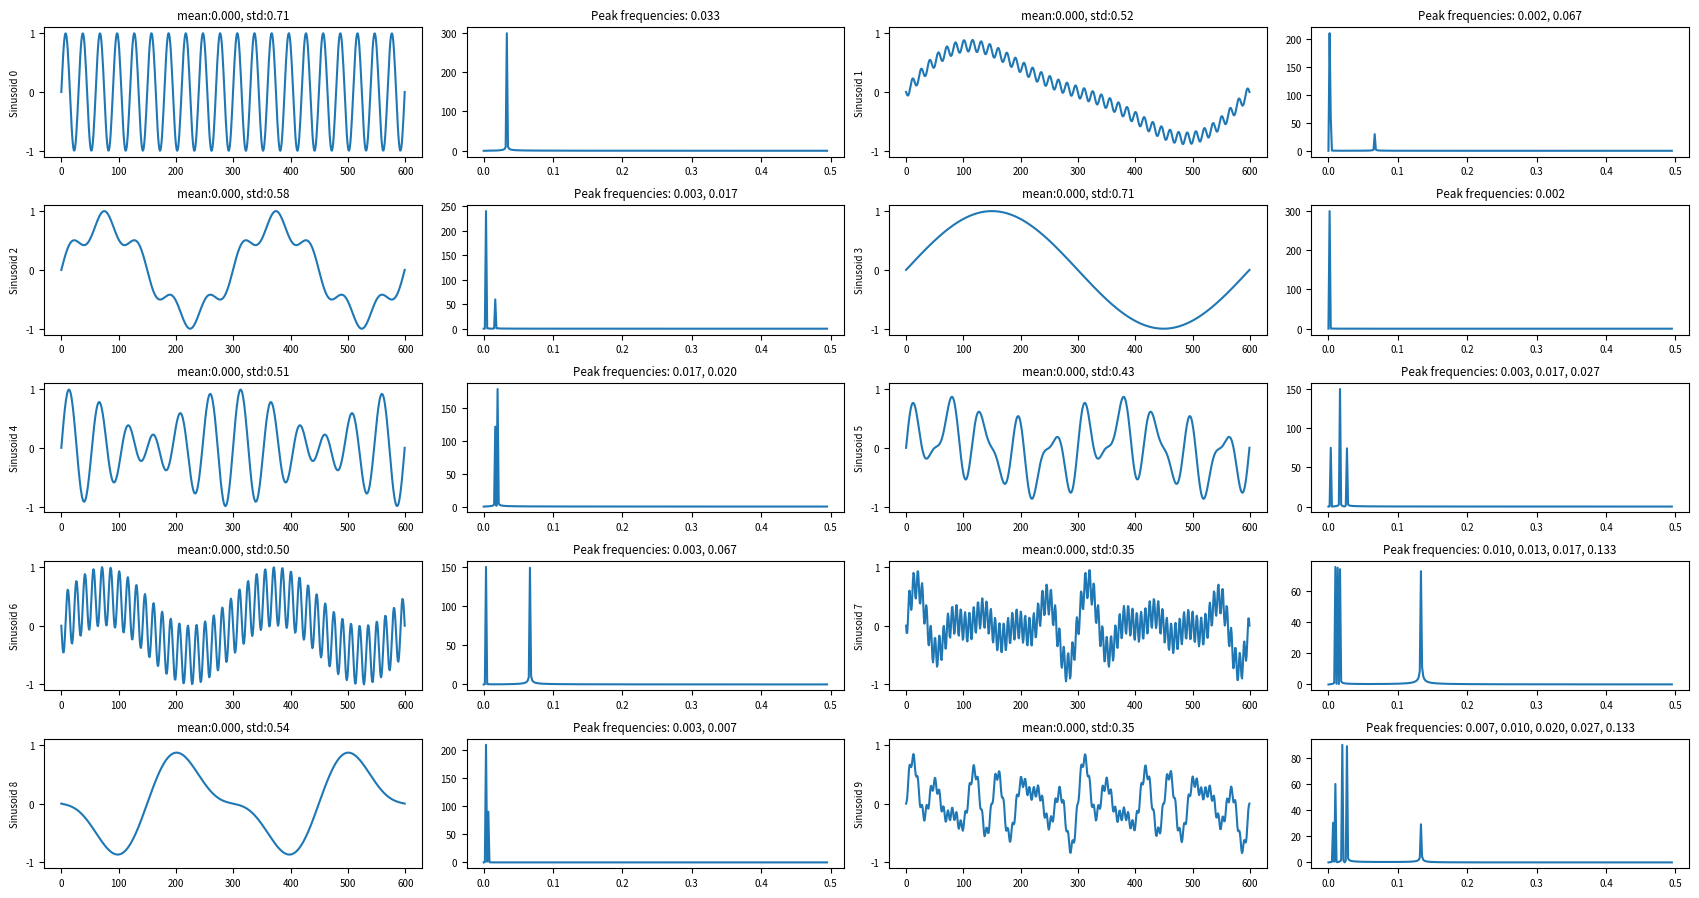

Write the Python code that produced this figure. (Note: this script raises an exception after producing the figure.)
"""
[redacted]
July 2025
This script generates 10 different sinusouidal functions of varying complexities which can be used
to train and evaluate a GAN before it is used to analyze heartrate data.
It creates a plot (sinusoid.png) in the figures folder and a datafile (sinusoid.csv) in the
processed_data folder.
"""

import numpy as np
import matplotlib.pyplot as plt
from scipy.signal import find_peaks
plt.rcParams.update({'font.size': 7})

period = np.linspace(0, 4 * np.pi, 600)

wave_0 = [np.sin(10*i) for i in period]
wave_1 = [np.sin(i/2)*0.7 + np.sin(i)*0.2 -np.sin(i*20)*0.1 for i in period]
wave_2 = [np.sin(i)*0.8+np.sin(i*5)*0.2 for i in period]
wave_3 = [np.sin(i/2) for i in period]
wave_4 = [np.sin(6*i)*0.6 + np.sin(5*i)*0.4 for i in period]
wave_5 = [np.sin(i*5)*0.50 + np.sin(i*8)*0.25 + np.sin(i)*0.25 for i in period]
wave_6 = [np.sin(i)*0.5-np.sin(20* i)*0.5 for i in period]
wave_7 = [np.sin(i*5)/4 + np.sin(i*3)/4+ np.sin(i*4)/4 - np.sin(i*40)/4 for i in period]
wave_8 = [np.sin(i*2)*0.3 +np.sin(i+np.pi)*0.4-np.sin(i)*0.3 for i in period]
wave_9 = [np.sin(i*2)*0.1 +
          np.sin(i*3)*0.2 +
          np.sin(i*6)*0.3 +
          np.sin(i*8)*0.3 -
          np.sin(i*40)*0.1
          for i in period]

sin_heartrate_sim = np.array([wave_0, wave_1, wave_2, wave_3, wave_4, wave_5, wave_6, wave_7, wave_8,wave_9])
fig, axes = plt.subplots(5,4,figsize=(17,9))
for itr, wave in enumerate(sin_heartrate_sim):
    axes[itr//2,itr%2*2].plot(wave)
    axes[itr//2,itr%2*2].set_ylim(-1.1,1.1)
    axes[itr//2,itr%2*2].set_yticks([-1,0,1])
    axes[itr//2,itr%2*2].set_title(f'mean:{np.mean(wave):.3f}, std:{np.std(wave):.2f}')
    axes[itr//2,itr%2*2].set_ylabel(f"Sinusoid {itr}")
    # Compute FFT and get magnitude spectrum
    n_half = len(wave) // 2
    normalized_wave = wave-np.mean(wave)
    fft_result = np.fft.fft(normalized_wave)
    freqs = np.fft.fftfreq(len(normalized_wave), d=1.0)
    posfreqs = freqs[:n_half-2]
    magnitude = np.abs(fft_result)
    posmag =  magnitude[:n_half-2]
    # Plot only positive frequencies (first half of spectrum)
    axes[itr//2,itr%2*2+1].plot(posfreqs, posmag)
    peaks = posfreqs[find_peaks(posmag, height=10)[0]]
    peaks_list = ', '.join(f"{num:.3f}" for num in peaks)
    axes[itr//2,itr%2*2+1].set_title(f'Peak frequencies: {peaks_list}')
   # axes[itr//2,itr%2*2+1].set_xlim(0,0.2)
fig.tight_layout()
np.savetxt("processed_data/sinusoid.csv", sin_heartrate_sim, delimiter=",")
plt.savefig('figures/sinusoid.png')
plt.show()
